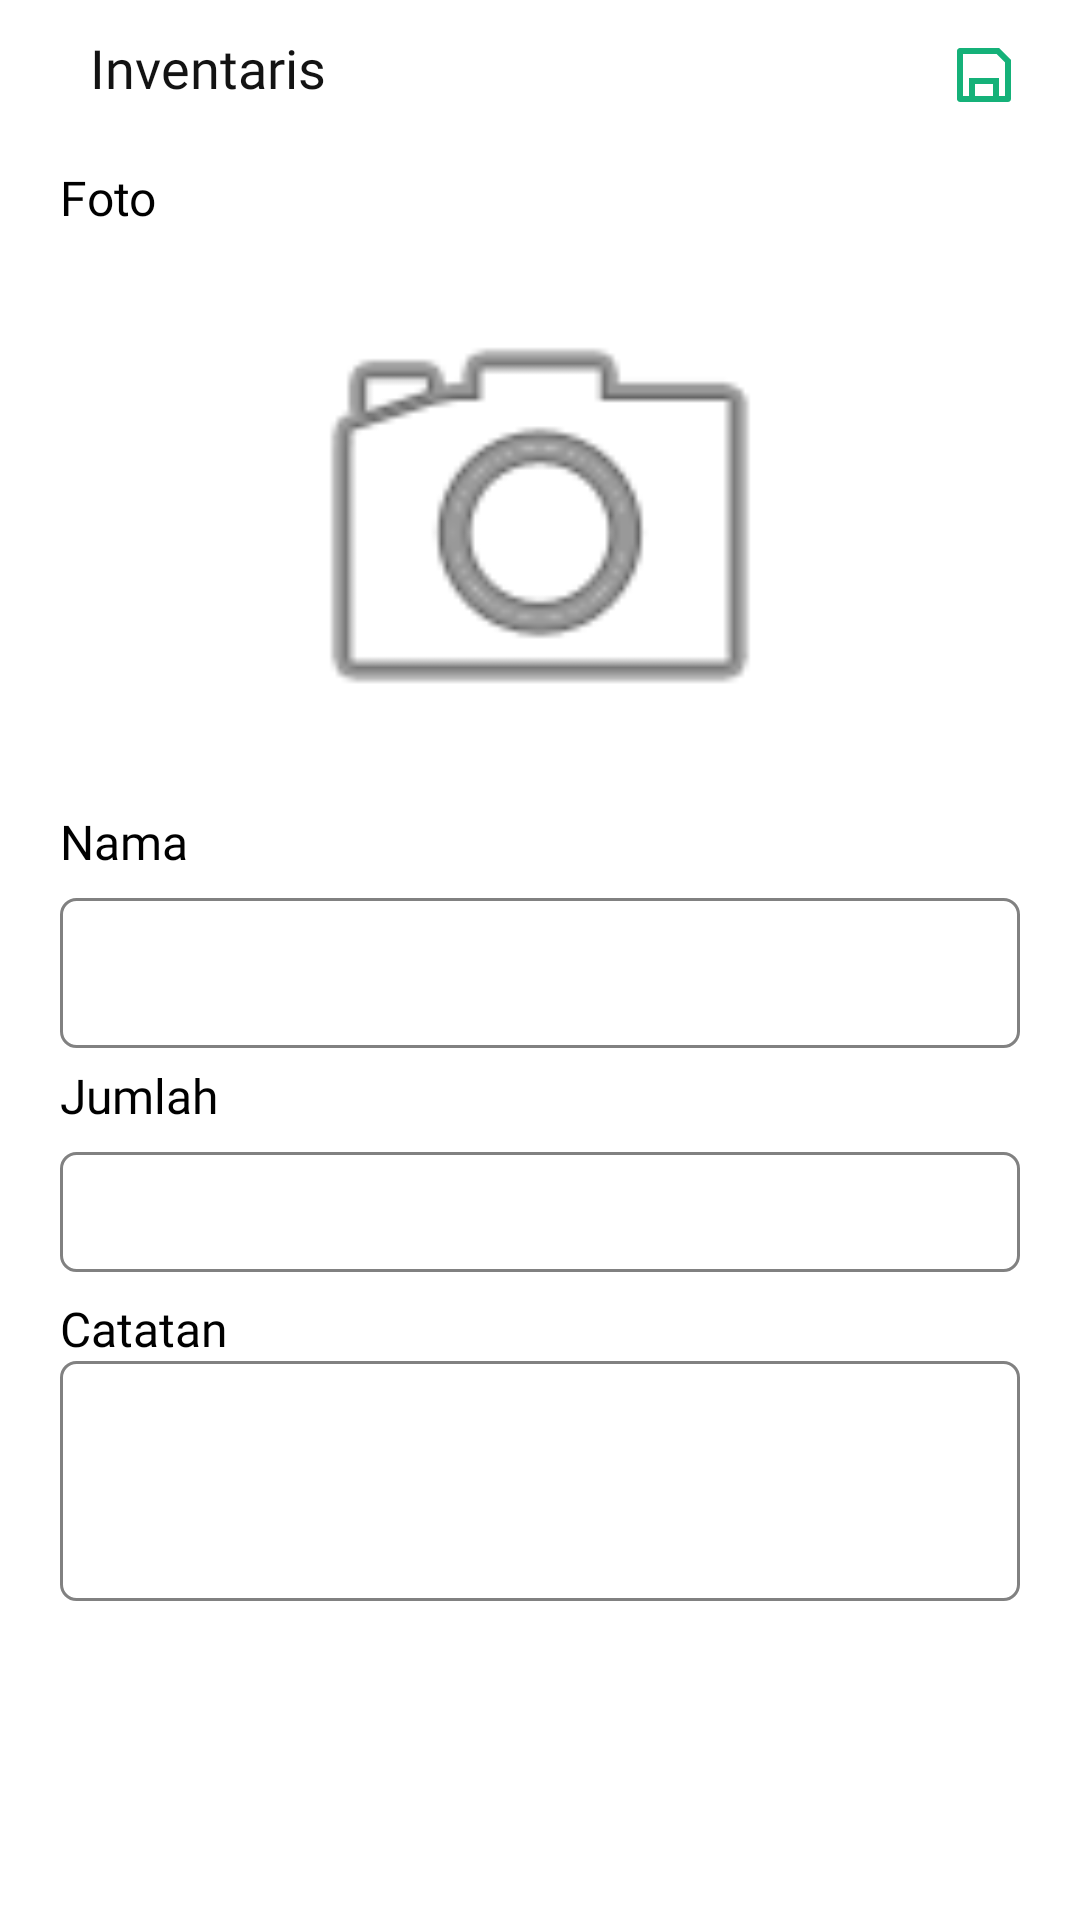

Write the Android layout XML for this screen, with the resource values it uses.
<!-- AndroidManifest.xml: application theme Theme.RifsaMobile.dark -->
<!-- res/layout/fragment_invetory_insert.xml -->
<?xml version="1.0" encoding="utf-8"?>
<androidx.constraintlayout.widget.ConstraintLayout
    xmlns:android="http://schemas.android.com/apk/res/android"
    xmlns:app="http://schemas.android.com/apk/res-auto"
    xmlns:tools="http://schemas.android.com/tools"
    android:layout_width="match_parent"
    android:layout_height="match_parent"
    tools:context=".view.fragment.inventory.insert.InvetoryInsertFragment">


    <TextView
        android:id="@+id/textView21"
        android:layout_width="0dp"
        android:layout_height="wrap_content"
        android:layout_marginStart="20dp"
        android:layout_marginTop="8dp"
        android:layout_marginEnd="20dp"
        android:fontFamily="@font/dmsans_bold"
        android:gravity="center|start"
        android:text="Catatan"
        android:textColor="#000000"
        android:textSize="16sp"
        app:layout_constraintEnd_toEndOf="parent"
        app:layout_constraintHorizontal_bias="0.0"
        app:layout_constraintStart_toStartOf="parent"
        app:layout_constraintTop_toBottomOf="@+id/tvharvest_insert_name3" />

    <EditText
        android:id="@+id/tvharvest_insert_name5"
        android:layout_width="0dp"
        android:layout_height="80dp"
        android:layout_marginStart="20dp"
        android:layout_marginEnd="20dp"
        android:autofillHints="name"
        android:background="@drawable/bg_tvcorner_stroke_gray"
        android:fontFamily="@font/dmsans_regular"
        android:includeFontPadding="false"
        android:paddingStart="10dp"
        android:paddingEnd="10dp"
        android:textColor="#000000"
        app:layout_constraintEnd_toEndOf="parent"
        app:layout_constraintHorizontal_bias="0.0"
        app:layout_constraintStart_toStartOf="parent"
        app:layout_constraintTop_toBottomOf="@+id/textView21"
        tools:ignore="LabelFor" />

    <androidx.appcompat.widget.Toolbar
        android:id="@+id/toolbar7"
        android:layout_width="match_parent"
        android:layout_height="40dp"
        android:layout_marginTop="5dp"
        android:contentInsetStart="0dp"
        android:contentInsetLeft="0dp"
        android:contentInsetEnd="0dp"
        android:contentInsetRight="0dp"
        android:minHeight="?attr/actionBarSize"
        app:contentInsetEnd="0dp"
        app:contentInsetLeft="0dp"
        app:contentInsetRight="0dp"
        app:contentInsetStart="0dp"
        app:layout_constraintEnd_toEndOf="parent"
        app:layout_constraintHorizontal_bias="0.0"
        app:layout_constraintStart_toStartOf="parent"
        app:layout_constraintTop_toTopOf="parent">

        <androidx.constraintlayout.widget.ConstraintLayout
            android:layout_width="match_parent"
            android:layout_height="match_parent">

            <TextView
                android:id="@+id/tv_harvestresult_insertdetail"
                android:layout_width="0dp"
                android:layout_height="0dp"
                android:layout_marginStart="10dp"
                android:layout_marginTop="8dp"
                android:layout_marginEnd="10dp"
                android:fontFamily="@font/dmsans_bold"
                android:includeFontPadding="false"
                android:text="Inventaris"
                android:textColor="#131313"
                android:textSize="18sp"
                app:layout_constraintBottom_toBottomOf="parent"
                app:layout_constraintEnd_toStartOf="@+id/imageView3"
                app:layout_constraintStart_toEndOf="@+id/btn_harvestdetail_backhome"
                app:layout_constraintTop_toTopOf="parent"
                app:layout_constraintVertical_bias="0.093" />

            <ImageView
                android:id="@+id/btn_harvestdetail_backhome"
                android:layout_width="wrap_content"
                android:layout_height="0dp"
                android:layout_marginStart="20dp"
                android:contentDescription="@string/back"
                android:src="@drawable/ic_baseline_arrow_back_24"
                app:layout_constraintBottom_toBottomOf="parent"
                app:layout_constraintStart_toStartOf="parent"
                app:layout_constraintTop_toTopOf="parent"
                app:tint="#000000" />

            <ImageView
                android:id="@+id/imageView3"
                android:layout_width="wrap_content"
                android:layout_height="0dp"
                android:layout_marginEnd="20dp"
                android:src="@drawable/ic_vector_save"
                app:layout_constraintBottom_toBottomOf="parent"
                app:layout_constraintEnd_toEndOf="parent"
                app:layout_constraintTop_toTopOf="parent"
                app:layout_constraintVertical_bias="0.0"
                app:tint="#15B179" />
        </androidx.constraintlayout.widget.ConstraintLayout>
    </androidx.appcompat.widget.Toolbar>

    <TextView
        android:id="@+id/textView8"
        android:layout_width="0dp"
        android:layout_height="wrap_content"
        android:layout_marginStart="20dp"
        android:layout_marginTop="5dp"
        android:layout_marginEnd="20dp"
        android:fontFamily="@font/dmsans_bold"
        android:gravity="center|start"
        android:text="Nama"
        android:textColor="#000000"
        android:textSize="16sp"
        app:layout_constraintEnd_toEndOf="parent"
        app:layout_constraintHorizontal_bias="0.0"
        app:layout_constraintStart_toStartOf="parent"
        app:layout_constraintTop_toBottomOf="@+id/img_inventory" />

    <EditText
        android:id="@+id/tvharvest_insert_name2"
        android:layout_width="0dp"
        android:layout_height="50dp"
        android:layout_marginStart="20dp"
        android:layout_marginTop="8dp"
        android:layout_marginEnd="20dp"
        android:autofillHints="name"
        android:background="@drawable/bg_tvcorner_stroke_gray"
        android:fontFamily="@font/dmsans_regular"
        android:includeFontPadding="false"
        android:inputType="textPersonName"
        android:paddingStart="10dp"
        android:paddingEnd="10dp"
        android:textColor="#000000"
        app:layout_constraintEnd_toEndOf="parent"
        app:layout_constraintHorizontal_bias="1.0"
        app:layout_constraintStart_toStartOf="parent"
        app:layout_constraintTop_toBottomOf="@+id/textView8"
        tools:ignore="LabelFor" />

    <TextView
        android:id="@+id/textView12"
        android:layout_width="0dp"
        android:layout_height="wrap_content"
        android:layout_marginStart="20dp"
        android:layout_marginTop="5dp"
        android:layout_marginEnd="20dp"
        android:fontFamily="@font/dmsans_bold"
        android:gravity="center|start"
        android:text="Jumlah"
        android:textColor="#000000"
        android:textSize="16sp"
        app:layout_constraintEnd_toEndOf="parent"
        app:layout_constraintHorizontal_bias="0.0"
        app:layout_constraintStart_toStartOf="parent"
        app:layout_constraintTop_toBottomOf="@+id/tvharvest_insert_name2" />

    <TextView
        android:id="@+id/textView19"
        android:layout_width="0dp"
        android:layout_height="wrap_content"
        android:layout_marginStart="20dp"
        android:layout_marginTop="10dp"
        android:layout_marginEnd="20dp"
        android:fontFamily="@font/dmsans_bold"
        android:gravity="center|start"
        android:text="Foto"
        android:textColor="#000000"
        android:textSize="16sp"
        app:layout_constraintEnd_toEndOf="parent"
        app:layout_constraintHorizontal_bias="0.0"
        app:layout_constraintStart_toStartOf="parent"
        app:layout_constraintTop_toBottomOf="@+id/toolbar7" />

    <EditText
        android:id="@+id/tvharvest_insert_name3"
        android:layout_width="0dp"
        android:layout_height="40dp"
        android:layout_marginStart="20dp"
        android:layout_marginTop="8dp"
        android:layout_marginEnd="20dp"
        android:autofillHints="name"
        android:background="@drawable/bg_tvcorner_stroke_gray"
        android:fontFamily="@font/dmsans_regular"
        android:includeFontPadding="false"
        android:inputType="number"
        android:paddingStart="10dp"
        android:paddingEnd="10dp"
        android:textColor="#000000"
        app:layout_constraintEnd_toEndOf="parent"
        app:layout_constraintHorizontal_bias="0.0"
        app:layout_constraintStart_toStartOf="parent"
        app:layout_constraintTop_toBottomOf="@+id/textView12"
        tools:ignore="LabelFor" />

    <ImageView
        android:id="@+id/img_inventory"
        android:layout_width="0dp"
        android:layout_height="180dp"
        android:layout_marginStart="20dp"
        android:layout_marginTop="8dp"
        android:layout_marginEnd="20dp"
        android:src="@android:drawable/ic_menu_camera"
        app:layout_constraintEnd_toEndOf="parent"
        app:layout_constraintHorizontal_bias="0.498"
        app:layout_constraintStart_toStartOf="parent"
        app:layout_constraintTop_toBottomOf="@+id/textView19" />

</androidx.constraintlayout.widget.ConstraintLayout>
<!-- resources referenced by this layout -->
<resources>
  <!-- drawable bg_tvcorner_stroke_gray (drawable) -->
  <shape
      xmlns:android="http://schemas.android.com/apk/res/android"
      android:shape="rectangle">
      <corners android:radius="5dp" />
  
      <stroke
          android:width="1dp"
          android:color="#818181" />
  </shape>
  <!-- drawable ic_vector_save (drawable) -->
  <vector xmlns:android="http://schemas.android.com/apk/res/android"
      android:width="24dp"
      android:height="24dp"
      android:viewportWidth="24"
      android:viewportHeight="24">
    <path
        android:pathData="M7,19V13H17V19H19V7.828L16.172,5H5V19H7ZM4,3H17L21,7V20C21,20.2652 20.8946,20.5196 20.7071,20.7071C20.5196,20.8946 20.2652,21 20,21H4C3.7348,21 3.4804,20.8946 3.2929,20.7071C3.1054,20.5196 3,20.2652 3,20V4C3,3.7348 3.1054,3.4804 3.2929,3.2929C3.4804,3.1054 3.7348,3 4,3ZM9,15V19H15V15H9Z"
        android:fillColor="@color/green"/>
  </vector>
  <style name="Theme.RifsaMobile.dark" parent="Theme.MaterialComponents.DayNight.NoActionBar">
          
          <item name="colorPrimary">@color/purple_200</item>
          <item name="colorPrimaryVariant">@color/purple_700</item>
          <item name="colorOnPrimary">@color/black</item>
          
          <item name="colorSecondary">@color/teal_200</item>
          <item name="colorSecondaryVariant">@color/teal_200</item>
          <item name="colorOnSecondary">@color/black</item>
          
          <item name="android:statusBarColor" tools:targetApi="l">@color/black</item>
  
      </style>
  <color name="green">#15B179</color>
  <color name="purple_200">#FFFFFF</color>
  <color name="purple_700">#FF3700B3</color>
  <color name="black">#FF000000</color>
  <color name="teal_200">#FF03DAC5</color>
</resources>
